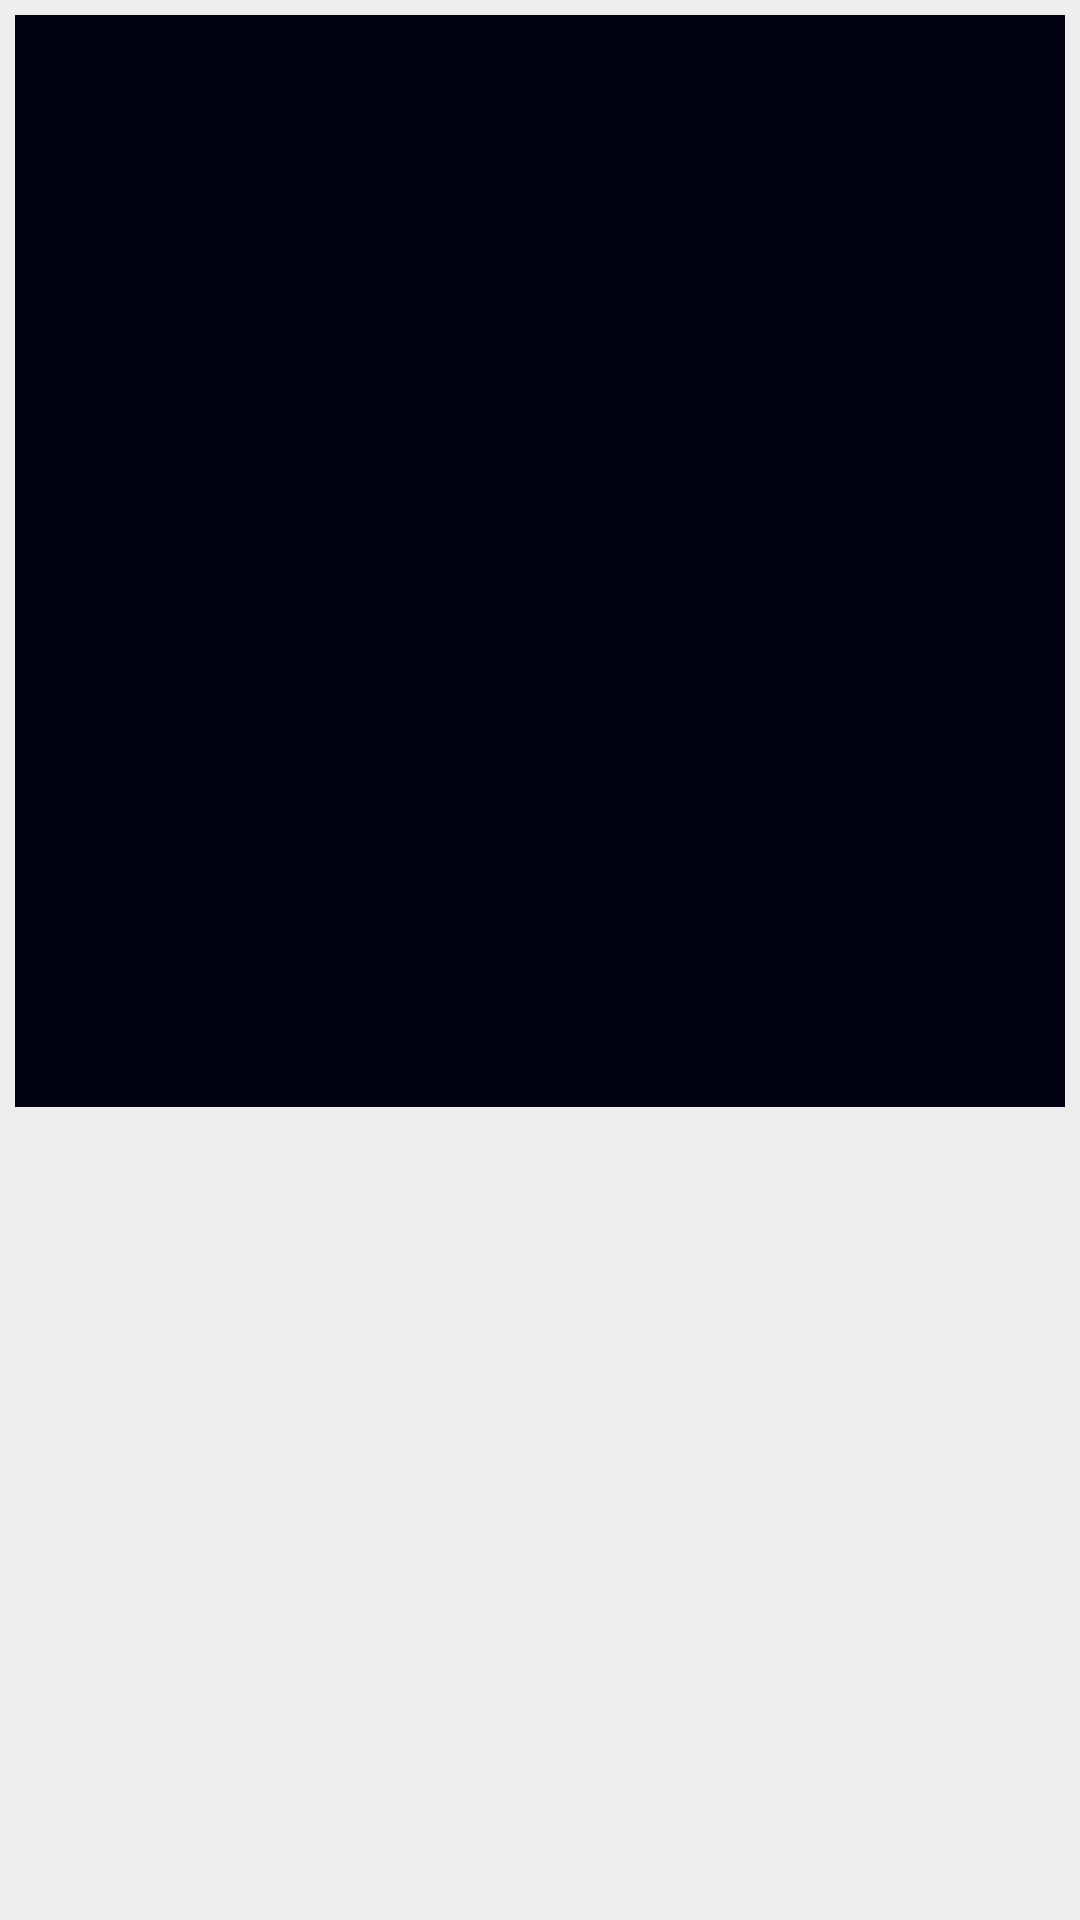

Produce the Android XML layout that renders to this screen, including the resource entries it uses.
<!-- AndroidManifest.xml: application theme Theme.GameNewsApp -->
<!-- res/layout/activity_detail.xml -->
<?xml version="1.0" encoding="utf-8"?>
<ScrollView xmlns:android="http://schemas.android.com/apk/res/android"
    xmlns:app="http://schemas.android.com/apk/res-auto"
    xmlns:tools="http://schemas.android.com/tools"
    android:layout_width="fill_parent"
    android:layout_height="wrap_content"
    android:background="#EEEEEE">

    <LinearLayout
        android:layout_width="match_parent"
        android:layout_height="match_parent"
        tools:context=".DetailActivity"
        android:orientation="vertical"
        android:background="#000111"
        android:transitionName="games"
        android:layout_margin="5dp">

        <ImageView
            android:id="@+id/tvPoster"
            android:layout_width="match_parent"
            android:layout_height="250dp"
            tools:srcCompat="@tools:sample/avatars" />

        <TextView
            android:id="@+id/tvTitle"
            android:layout_width="match_parent"
            android:layout_height="wrap_content"
            android:textSize="30sp"
            android:textColor="#EEEEEE"
            android:typeface="serif"
            tools:text="Nomadland Wins Three Oscars At 93rd Academy Awards" />

        <TextView
            android:id="@+id/tvDeck"
            android:layout_width="match_parent"
            android:layout_height="wrap_content"
            android:textColor="#EEEEEE"
            android:typeface="serif"
            tools:text="Nomadland was the most-winning film for this year's Oscars." />

        <TextView
            android:id="@+id/tvAuthors"
            android:layout_width="match_parent"
            android:layout_height="wrap_content"
            android:textColor="#EEEEEE"
            android:typeface="serif"
            tools:text="Eddie Makuch" />

        <TextView
            android:id="@+id/tvPublishDate"
            android:layout_width="match_parent"
            android:layout_height="wrap_content"
            android:textColor="#EEEEEE"
            android:typeface="serif"
            tools:text="1 hour ago" />

        <TextView
            android:id="@+id/tvBody"
            android:layout_width="match_parent"
            android:layout_height="wrap_content"
            android:textColor="#EEEEEE"
            android:typeface="serif"
            tools:text="Nomadland was the most-winning film for this year's Oscars.
    Nomadland was the most-winning film for this year's Oscars.
    Nomadland was the most-winning film for this year's Oscars.
    Nomadland was the most-winning film for this year's Oscars." />
    </LinearLayout>
</ScrollView>
<!-- resources referenced by this layout -->
<resources>
  <style name="Theme.GameNewsApp" parent="Theme.AppCompat.Light.DarkActionBar">
          
          <item name="colorPrimary">@color/purple_500</item>
          <item name="colorPrimaryDark">@color/purple_700</item>
          <item name="colorAccent">@color/teal_200</item>
          
      </style>
  <color name="purple_500">#FF6200EE</color>
  <color name="purple_700">#FF3700B3</color>
  <color name="teal_200">#FF03DAC5</color>
</resources>
